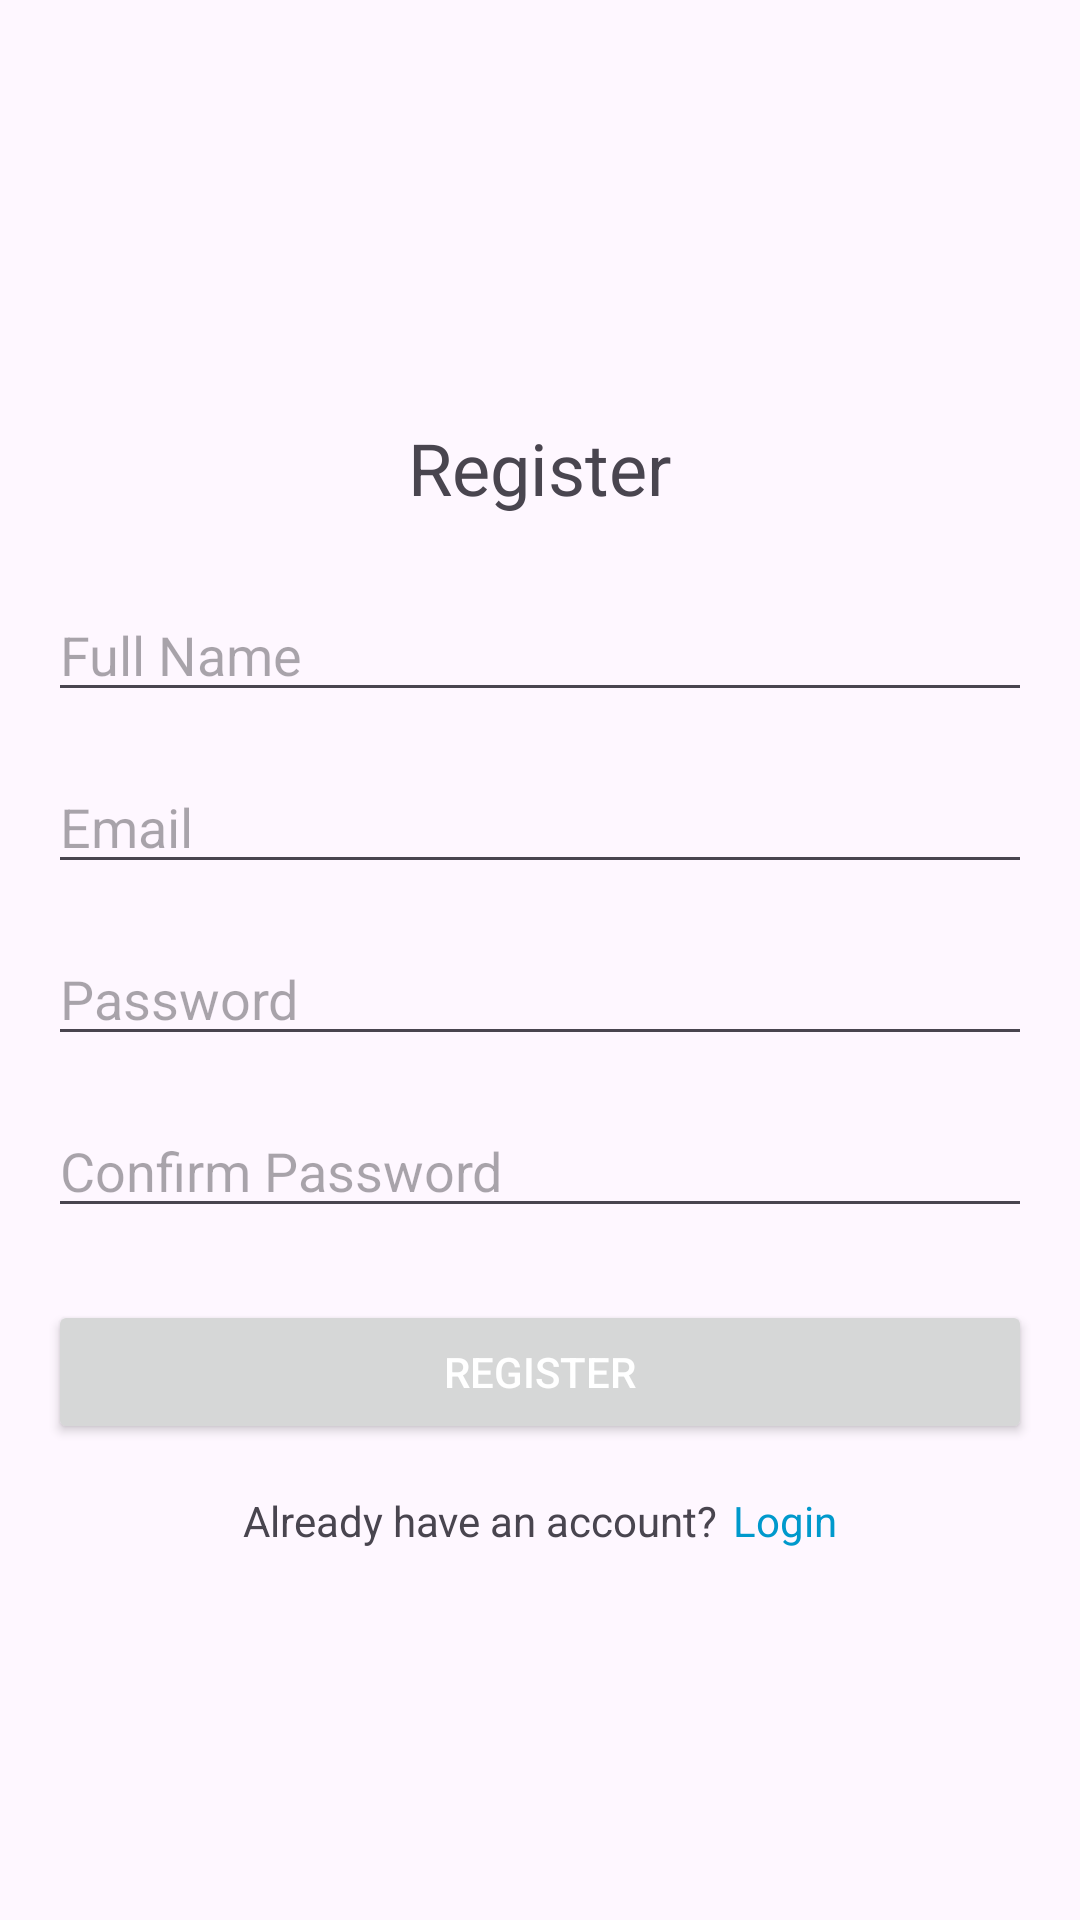

Write the Android layout XML for this screen, with the resource values it uses.
<!-- AndroidManifest.xml: application theme Theme.FirebaseTodo -->
<!-- res/layout/activity_register.xml -->
<?xml version="1.0" encoding="utf-8"?>
<LinearLayout xmlns:android="http://schemas.android.com/apk/res/android"
    xmlns:app="http://schemas.android.com/apk/res-auto"
    xmlns:tools="http://schemas.android.com/tools"
    android:id="@+id/main"
    android:layout_width="match_parent"
    android:layout_height="match_parent"
    android:orientation="vertical"
    android:gravity="center_vertical"
    tools:context=".RegisterActivity">

    <LinearLayout
        android:layout_width="match_parent"
        android:layout_height="wrap_content"
        android:orientation="vertical"
        android:gravity="center"
        android:padding="16dp">

        <TextView
            android:layout_width="wrap_content"
            android:layout_height="wrap_content"
            android:text="Register"
            android:textSize="24sp"
            android:layout_marginBottom="24dp" />

        
        <EditText
            android:id="@+id/et_name"
            android:layout_width="match_parent"
            android:layout_height="wrap_content"
            android:hint="Full Name"
            android:inputType="textPersonName"
            android:layout_marginBottom="16dp" />

        
        <EditText
            android:id="@+id/et_email"
            android:layout_width="match_parent"
            android:layout_height="wrap_content"
            android:hint="Email"
            android:inputType="textEmailAddress"
            android:layout_marginBottom="16dp" />

        
        <EditText
            android:id="@+id/et_password"
            android:layout_width="match_parent"
            android:layout_height="wrap_content"
            android:hint="Password"
            android:inputType="textPassword"
            android:layout_marginBottom="16dp" />

        
        <EditText
            android:id="@+id/et_confirm_password"
            android:layout_width="match_parent"
            android:layout_height="wrap_content"
            android:hint="Confirm Password"
            android:inputType="textPassword"
            android:layout_marginBottom="24dp" />

        
        <Button
            android:id="@+id/btn_register"
            android:layout_width="match_parent"
            android:layout_height="wrap_content"
            android:text="Register"
            android:textColor="@android:color/white"
            android:padding="12dp" />

    </LinearLayout>

    <LinearLayout
        android:layout_width="match_parent"
        android:layout_height="wrap_content"
        android:gravity="center_horizontal">
        <TextView
            android:id="@+id/tv_question"
            android:layout_width="wrap_content"
            android:layout_height="wrap_content"
            android:text="Already have an account?"/>
        <TextView
            android:id="@+id/tv_action"
            android:layout_width="wrap_content"
            android:layout_height="wrap_content"
            android:text="Login"
            android:textColor="@android:color/holo_blue_dark"
            android:layout_marginStart="5dp"/>
    </LinearLayout>

</LinearLayout>
<!-- resources referenced by this layout -->
<resources>
  <style name="Theme.FirebaseTodo" parent="Base.Theme.FirebaseTodo" />
  <style name="Base.Theme.FirebaseTodo" parent="Theme.Material3.DayNight.NoActionBar">
          
          
      </style>
</resources>
